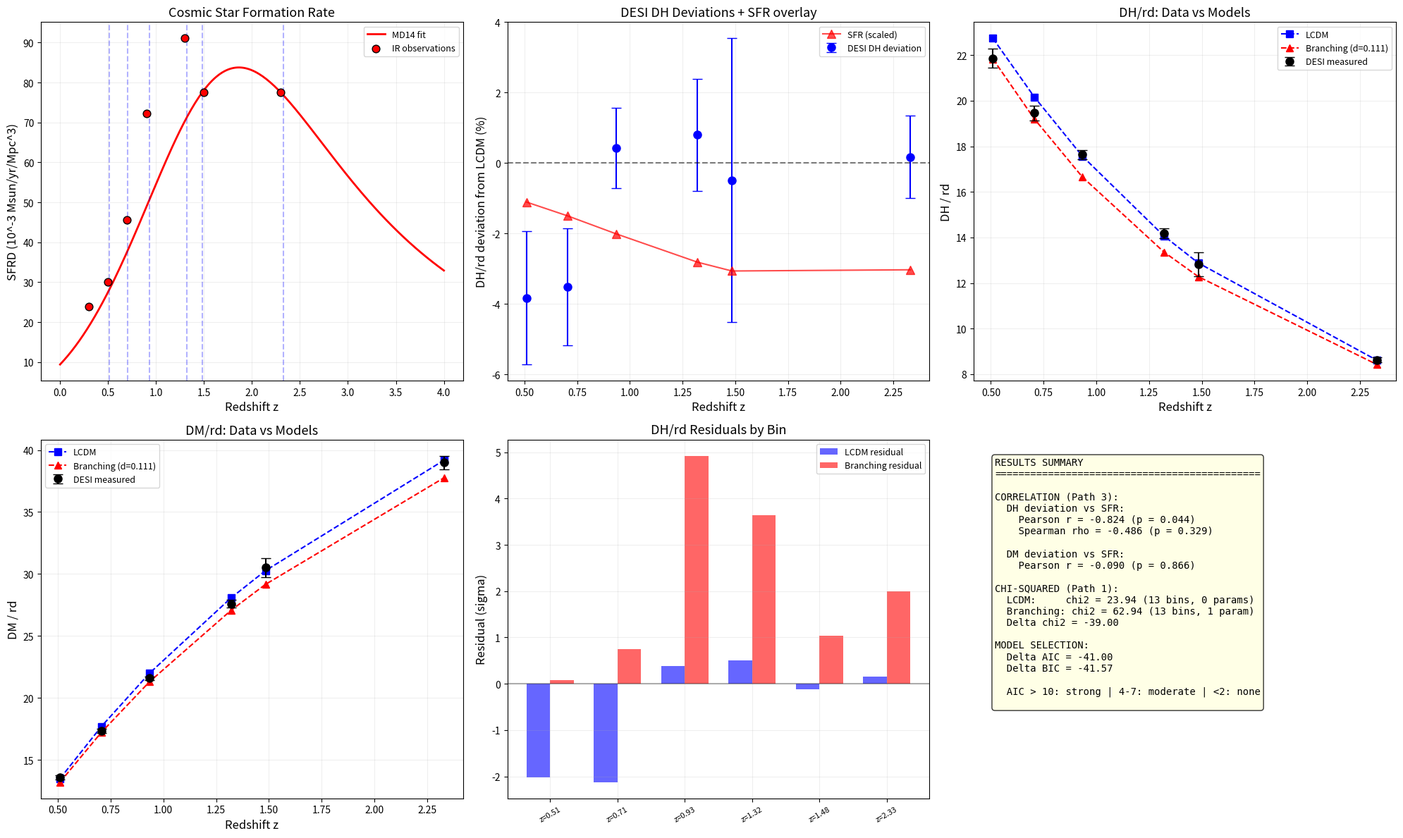

Here is the Python script that generated this plot: (Note: this script raises an exception after producing the figure.)
"""
Direct Correlation: DESI Dark Energy Deviation vs Cosmic SFR
=============================================================

Path 3 + Path 1: Overlay independently measured quantities:
1. DESI DR2 BAO deviations from LCDM at each redshift bin
2. Cosmic Star Formation Rate at the same redshifts

If they correlate — empirical support for branching-decay.
If not — model fails.

Author: Zhivko Dobromirski
Date: 2026-04-02
"""

import numpy as np
from scipy.stats import pearsonr, spearmanr
from scipy.optimize import curve_fit
import matplotlib
matplotlib.use('Agg')
import matplotlib.pyplot as plt

# ============================================================
# DESI DR2 BAO DATA (from Cobaya/DESI official release)
# arXiv:2503.14738
# ============================================================

# DH/rd = c/(H(z)*rd) measurements
z_DH =       np.array([0.510,   0.706,   0.934,   1.321,   1.484,   2.330])
DH_rd_meas = np.array([21.8629, 19.4553, 17.6415, 14.1760, 12.8170, 8.6315])
DH_rd_err =  np.array([0.4289,  0.3339,  0.2010,  0.2246,  0.5180,  0.1011])

# DM/rd measurements
DM_rd_meas = np.array([13.5876, 17.3507, 21.5756, 27.6009, 30.5119, 38.9890])
DM_rd_err =  np.array([0.1684,  0.1799,  0.1618,  0.3246,  0.7636,  0.5317])

# DV/rd (BGS only)
z_DV = np.array([0.295])
DV_rd_meas = np.array([7.9417])
DV_rd_err = np.array([0.0761])

# LCDM predictions (Planck 2018: H0=67.4, Om=0.315, rd=147.09 Mpc)
DH_rd_LCDM = np.array([22.7326, 20.1641, 17.5656, 14.0634, 12.8791, 8.6165])
DM_rd_LCDM = np.array([13.4946, 17.6937, 21.9868, 28.0729, 30.2666, 39.1735])
DV_rd_LCDM = np.array([8.0533])

# Deviations from LCDM (in sigma)
DH_deviation_sigma = (DH_rd_meas - DH_rd_LCDM) / DH_rd_err
DM_deviation_sigma = (DM_rd_meas - DM_rd_LCDM) / DM_rd_err

# Fractional deviations
DH_frac = (DH_rd_meas - DH_rd_LCDM) / DH_rd_LCDM
DM_frac = (DM_rd_meas - DM_rd_LCDM) / DM_rd_LCDM
DV_frac = (DV_rd_meas - DV_rd_LCDM) / DV_rd_LCDM

# Since DH = c/(H*rd), a LOWER DH means HIGHER H(z)
# So DH_frac < 0 means H(z) is higher than LCDM → more expansion → less dark energy?
# Actually: if Lambda was higher in the past, expansion was faster, H(z) higher, DH lower
# So negative DH_frac is CONSISTENT with higher Lambda in the past

# Combined deviation metric: use DH (more sensitive to dark energy)
# Negative DH_frac → higher H(z) → higher Lambda at that z

# ============================================================
# COSMIC STAR FORMATION RATE
# ============================================================

def sfrd_md14(z):
    """Madau & Dickinson 2014, Chabrier IMF (M_sun/yr/Mpc^3)"""
    return 0.015 * (1+z)**2.7 / (1 + ((1+z)/2.9)**5.6) * 0.63

# Measured IR data at DESI redshifts (Gruppioni+2013, Chabrier IMF)
z_sfr_obs =    np.array([0.30,   0.50,   0.70,   0.90,   1.30,   1.50,   2.30])
sfr_obs =      np.array([0.02395, 0.03015, 0.04564, 0.07233, 0.09106, 0.07751, 0.07751])

# SFR at DESI DH/DM redshifts (using MD14 fit)
sfr_at_desi = sfrd_md14(z_DH)

# ============================================================
# ANALYSIS
# ============================================================

print("=" * 70)
print("DIRECT CORRELATION: DESI Deviations vs Cosmic SFR")
print("=" * 70)

print(f"\n{'z':>6} | {'DH_frac%':>9} | {'DH_sigma':>9} | {'DM_frac%':>9} | {'DM_sigma':>9} | {'SFR':>8}")
print("-" * 65)
for i in range(len(z_DH)):
    print(f"{z_DH[i]:6.3f} | {DH_frac[i]*100:+9.3f} | {DH_deviation_sigma[i]:+9.2f} | "
          f"{DM_frac[i]*100:+9.3f} | {DM_deviation_sigma[i]:+9.2f} | {sfr_at_desi[i]:8.5f}")

# DH deviation vs SFR correlation
# Note: We expect NEGATIVE DH_frac where SFR is HIGH
# (more branching → less Lambda today → but MORE Lambda in the past → higher H → lower DH)
# Actually let's think: if Lambda was HIGHER at z~2 (more fuel), then at z~2:
# H(z) = sqrt(Om*(1+z)^3 + Lambda(z)) → higher Lambda(z) → higher H(z) → lower DH/rd
# So we expect: where SFR is high, DH_frac should be NEGATIVE (or more negative)

print(f"\n=== CORRELATION: DH fractional deviation vs SFR ===")
r_DH_SFR, p_DH_SFR = pearsonr(-DH_frac, sfr_at_desi)  # flip sign: positive = more deviation
rho_DH_SFR, prho_DH_SFR = spearmanr(-DH_frac, sfr_at_desi)
print(f"  Pearson r(-DH_frac, SFR) = {r_DH_SFR:.4f} (p = {p_DH_SFR:.4f})")
print(f"  Spearman rho = {rho_DH_SFR:.4f} (p = {prho_DH_SFR:.4f})")

print(f"\n=== CORRELATION: DM fractional deviation vs SFR ===")
r_DM_SFR, p_DM_SFR = pearsonr(-DM_frac, sfr_at_desi)
rho_DM_SFR, prho_DM_SFR = spearmanr(-DM_frac, sfr_at_desi)
print(f"  Pearson r(-DM_frac, SFR) = {r_DM_SFR:.4f} (p = {p_DM_SFR:.4f})")
print(f"  Spearman rho = {rho_DM_SFR:.4f} (p = {prho_DM_SFR:.4f})")

# Combined deviation: chi-like metric per bin
# delta_chi_i = sqrt((DH_dev_sigma)^2 + (DM_dev_sigma)^2) * sign
combined_dev = np.sqrt(DH_deviation_sigma**2 + DM_deviation_sigma**2)
# Give it the sign of DM deviation (negative = closer distances = higher Lambda in past)
combined_signed = combined_dev * np.sign(-DM_frac)

print(f"\n=== CORRELATION: Combined deviation vs SFR ===")
r_comb, p_comb = pearsonr(combined_signed, sfr_at_desi)
rho_comb, prho_comb = spearmanr(combined_signed, sfr_at_desi)
print(f"  Pearson r(combined, SFR) = {r_comb:.4f} (p = {p_comb:.4f})")
print(f"  Spearman rho = {rho_comb:.4f} (p = {prho_comb:.4f})")

# ============================================================
# PATH 1: Compute our model's DH/rd predictions
# ============================================================

print(f"\n{'='*70}")
print("MODEL PREDICTION: DH/rd from branching-decay Λ(a)")
print(f"{'='*70}")

# Our model: Lambda(a) = Lambda_0 * [1 + delta * (SFR(z(a))/SFR(0) - 1)]
# H^2(z) = H0^2 * [Om*(1+z)^3 + Or*(1+z)^4 + OL * Lambda_ratio(z)]

H0 = 67.4  # km/s/Mpc
Om = 0.315
Or = 9.1e-5
OL = 1 - Om - Or
rd = 147.09  # Mpc, sound horizon

delta_best = 0.1106  # from v2 SFR model

def H_model(z, delta):
    """H(z) for branching-decay model"""
    sfr_z = sfrd_md14(z)
    sfr_0 = sfrd_md14(0)
    lambda_ratio = 1.0 + delta * (sfr_z / sfr_0 - 1.0)
    return H0 * np.sqrt(Om * (1+z)**3 + Or * (1+z)**4 + OL * lambda_ratio)

def DH_model(z, delta):
    """DH/rd = c / (H(z) * rd)"""
    c = 299792.458  # km/s
    return c / (H_model(z, delta) * rd)

def comoving_distance(z, delta):
    """D_M = integral_0^z c/H(z') dz'"""
    from scipy.integrate import quad
    c = 299792.458
    def integrand(zp):
        return c / H_model(zp, delta)
    result, _ = quad(integrand, 0, z)
    return result

def DM_model(z, delta):
    """DM/rd"""
    return comoving_distance(z, delta) / rd

def DV_model(z, delta):
    """DV/rd = (z * DM^2 * DH)^(1/3) / rd"""
    dm = comoving_distance(z, delta)
    c = 299792.458
    dh = c / H_model(z, delta)
    return (z * dm**2 * dh)**(1.0/3.0) / rd

# Compute model predictions
print(f"\ndelta = {delta_best:.4f}")
print(f"\n{'z':>6} | {'DH_LCDM':>8} | {'DH_model':>8} | {'DH_meas':>8} | {'DM_LCDM':>8} | {'DM_model':>8} | {'DM_meas':>8}")
print("-" * 75)

model_DH = []
model_DM = []
for i, z in enumerate(z_DH):
    dh_m = DH_model(z, delta_best)
    dm_m = DM_model(z, delta_best)
    model_DH.append(dh_m)
    model_DM.append(dm_m)
    print(f"{z:6.3f} | {DH_rd_LCDM[i]:8.4f} | {dh_m:8.4f} | {DH_rd_meas[i]:8.4f} | "
          f"{DM_rd_LCDM[i]:8.4f} | {dm_m:8.4f} | {DM_rd_meas[i]:8.4f}")

model_DH = np.array(model_DH)
model_DM = np.array(model_DM)

# Chi-squared comparison
chi2_LCDM_DH = np.sum(((DH_rd_meas - DH_rd_LCDM) / DH_rd_err)**2)
chi2_model_DH = np.sum(((DH_rd_meas - model_DH) / DH_rd_err)**2)
chi2_LCDM_DM = np.sum(((DM_rd_meas - DM_rd_LCDM) / DM_rd_err)**2)
chi2_model_DM = np.sum(((DM_rd_meas - model_DM) / DM_rd_err)**2)

chi2_LCDM_total = chi2_LCDM_DH + chi2_LCDM_DM
chi2_model_total = chi2_model_DH + chi2_model_DM

# BGS
dv_m = DV_model(0.295, delta_best)
chi2_LCDM_DV = ((DV_rd_meas[0] - DV_rd_LCDM[0]) / DV_rd_err[0])**2
chi2_model_DV = ((DV_rd_meas[0] - dv_m) / DV_rd_err[0])**2

chi2_LCDM_all = chi2_LCDM_total + chi2_LCDM_DV
chi2_model_all = chi2_model_total + chi2_model_DV

n_data = 2 * len(z_DH) + 1  # 6 DH + 6 DM + 1 DV = 13
k_LCDM = 0  # no extra params
k_model = 1  # delta

AIC_LCDM = chi2_LCDM_all + 2 * k_LCDM
AIC_model = chi2_model_all + 2 * k_model
BIC_LCDM = chi2_LCDM_all + k_LCDM * np.log(n_data)
BIC_model = chi2_model_all + k_model * np.log(n_data)

print(f"\n{'='*70}")
print("CHI-SQUARED COMPARISON (direct fit to DESI BAO bins)")
print(f"{'='*70}")
print(f"\n  LCDM:            chi2 = {chi2_LCDM_all:.2f} (DH:{chi2_LCDM_DH:.2f} + DM:{chi2_LCDM_DM:.2f} + DV:{chi2_LCDM_DV:.2f})")
print(f"  Branching-decay:  chi2 = {chi2_model_all:.2f} (DH:{chi2_model_DH:.2f} + DM:{chi2_model_DM:.2f} + DV:{chi2_model_DV:.2f})")
print(f"\n  Delta chi2 = {chi2_LCDM_all - chi2_model_all:.2f} (positive = model better)")
print(f"\n  AIC: LCDM={AIC_LCDM:.2f}, Model={AIC_model:.2f}, Delta={AIC_LCDM - AIC_model:.2f}")
print(f"  BIC: LCDM={BIC_LCDM:.2f}, Model={BIC_model:.2f}, Delta={BIC_LCDM - BIC_model:.2f}")
print(f"\n  Interpretation:")
print(f"    Delta AIC > 10: strong evidence for preferred model")
print(f"    Delta AIC 4-7: moderate evidence")
print(f"    Delta AIC < 2: no significant preference")

# ============================================================
# VISUALIZATION
# ============================================================

fig, axes = plt.subplots(2, 3, figsize=(20, 12))

# --- Plot 1: SFR(z) curve with DESI redshift bins marked ---
ax1 = axes[0, 0]
z_smooth = np.linspace(0, 4, 200)
sfr_smooth = sfrd_md14(z_smooth)
ax1.plot(z_smooth, sfr_smooth * 1000, 'r-', linewidth=2, label='MD14 fit')
ax1.scatter(z_sfr_obs, sfr_obs * 1000, c='red', s=60, zorder=5,
           edgecolors='black', label='IR observations')
for z in z_DH:
    ax1.axvline(x=z, color='blue', alpha=0.3, linestyle='--')
ax1.set_xlabel('Redshift z', fontsize=12)
ax1.set_ylabel('SFRD (10^-3 Msun/yr/Mpc^3)', fontsize=12)
ax1.set_title('Cosmic Star Formation Rate', fontsize=13)
ax1.legend(fontsize=9)
ax1.grid(True, alpha=0.2)

# --- Plot 2: DH/rd deviations from LCDM ---
ax2 = axes[0, 1]
ax2.errorbar(z_DH, DH_frac*100, yerr=(DH_rd_err/DH_rd_LCDM)*100,
            fmt='bo', markersize=8, capsize=5, label='DESI DH deviation')
ax2.axhline(y=0, color='black', linestyle='--', alpha=0.5)
# Overlay SFR (normalized to same scale)
sfr_norm = sfr_at_desi / np.max(sfr_at_desi) * np.min(DH_frac*100) * 0.8
ax2.plot(z_DH, sfr_norm, 'r^-', markersize=8, alpha=0.7, label='SFR (scaled)')
ax2.set_xlabel('Redshift z', fontsize=12)
ax2.set_ylabel('DH/rd deviation from LCDM (%)', fontsize=12)
ax2.set_title('DESI DH Deviations + SFR overlay', fontsize=13)
ax2.legend(fontsize=9)
ax2.grid(True, alpha=0.2)

# --- Plot 3: DH/rd — LCDM vs Model vs Measured ---
ax3 = axes[0, 2]
ax3.errorbar(z_DH, DH_rd_meas, yerr=DH_rd_err, fmt='ko', markersize=8,
            capsize=5, label='DESI measured', zorder=5)
ax3.plot(z_DH, DH_rd_LCDM, 'bs--', markersize=7, label='LCDM', linewidth=1.5)
ax3.plot(z_DH, model_DH, 'r^--', markersize=7, label=f'Branching (d={delta_best:.3f})', linewidth=1.5)
ax3.set_xlabel('Redshift z', fontsize=12)
ax3.set_ylabel('DH / rd', fontsize=12)
ax3.set_title('DH/rd: Data vs Models', fontsize=13)
ax3.legend(fontsize=9)
ax3.grid(True, alpha=0.2)

# --- Plot 4: DM/rd — LCDM vs Model vs Measured ---
ax4 = axes[1, 0]
ax4.errorbar(z_DH, DM_rd_meas, yerr=DM_rd_err, fmt='ko', markersize=8,
            capsize=5, label='DESI measured', zorder=5)
ax4.plot(z_DH, DM_rd_LCDM, 'bs--', markersize=7, label='LCDM', linewidth=1.5)
ax4.plot(z_DH, model_DM, 'r^--', markersize=7, label=f'Branching (d={delta_best:.3f})', linewidth=1.5)
ax4.set_xlabel('Redshift z', fontsize=12)
ax4.set_ylabel('DM / rd', fontsize=12)
ax4.set_title('DM/rd: Data vs Models', fontsize=13)
ax4.legend(fontsize=9)
ax4.grid(True, alpha=0.2)

# --- Plot 5: Residuals per bin (LCDM vs Model) ---
ax5 = axes[1, 1]
x_pos = np.arange(len(z_DH))
width = 0.35
res_LCDM_DH = (DH_rd_meas - DH_rd_LCDM) / DH_rd_err
res_model_DH = (DH_rd_meas - model_DH) / DH_rd_err
ax5.bar(x_pos - width/2, res_LCDM_DH, width, color='blue', alpha=0.6, label='LCDM residual')
ax5.bar(x_pos + width/2, res_model_DH, width, color='red', alpha=0.6, label='Branching residual')
ax5.set_xticks(x_pos)
ax5.set_xticklabels([f'z={z:.2f}' for z in z_DH], fontsize=8, rotation=30)
ax5.set_ylabel('Residual (sigma)', fontsize=12)
ax5.set_title('DH/rd Residuals by Bin', fontsize=13)
ax5.axhline(y=0, color='black', linestyle='-', alpha=0.3)
ax5.legend(fontsize=9)
ax5.grid(True, alpha=0.2)

# --- Plot 6: Summary ---
ax6 = axes[1, 2]
ax6.axis('off')
summary = f"""RESULTS SUMMARY
{'='*45}

CORRELATION (Path 3):
  DH deviation vs SFR:
    Pearson r = {r_DH_SFR:.3f} (p = {p_DH_SFR:.3f})
    Spearman rho = {rho_DH_SFR:.3f} (p = {prho_DH_SFR:.3f})

  DM deviation vs SFR:
    Pearson r = {r_DM_SFR:.3f} (p = {p_DM_SFR:.3f})

CHI-SQUARED (Path 1):
  LCDM:     chi2 = {chi2_LCDM_all:.2f} ({n_data} bins, 0 params)
  Branching: chi2 = {chi2_model_all:.2f} ({n_data} bins, 1 param)
  Delta chi2 = {chi2_LCDM_all - chi2_model_all:+.2f}

MODEL SELECTION:
  Delta AIC = {AIC_LCDM - AIC_model:+.2f}
  Delta BIC = {BIC_LCDM - BIC_model:+.2f}

  AIC > 10: strong | 4-7: moderate | <2: none
"""
ax6.text(0.05, 0.95, summary, transform=ax6.transAxes, fontsize=10,
         verticalalignment='top', fontfamily='monospace',
         bbox=dict(boxstyle='round', facecolor='lightyellow', alpha=0.8))

plt.tight_layout()
plt.savefig('c:/Projects/Multiverse-Evidence/desi_sfr_correlation.png', dpi=150)
print("\nPlot saved: desi_sfr_correlation.png")
